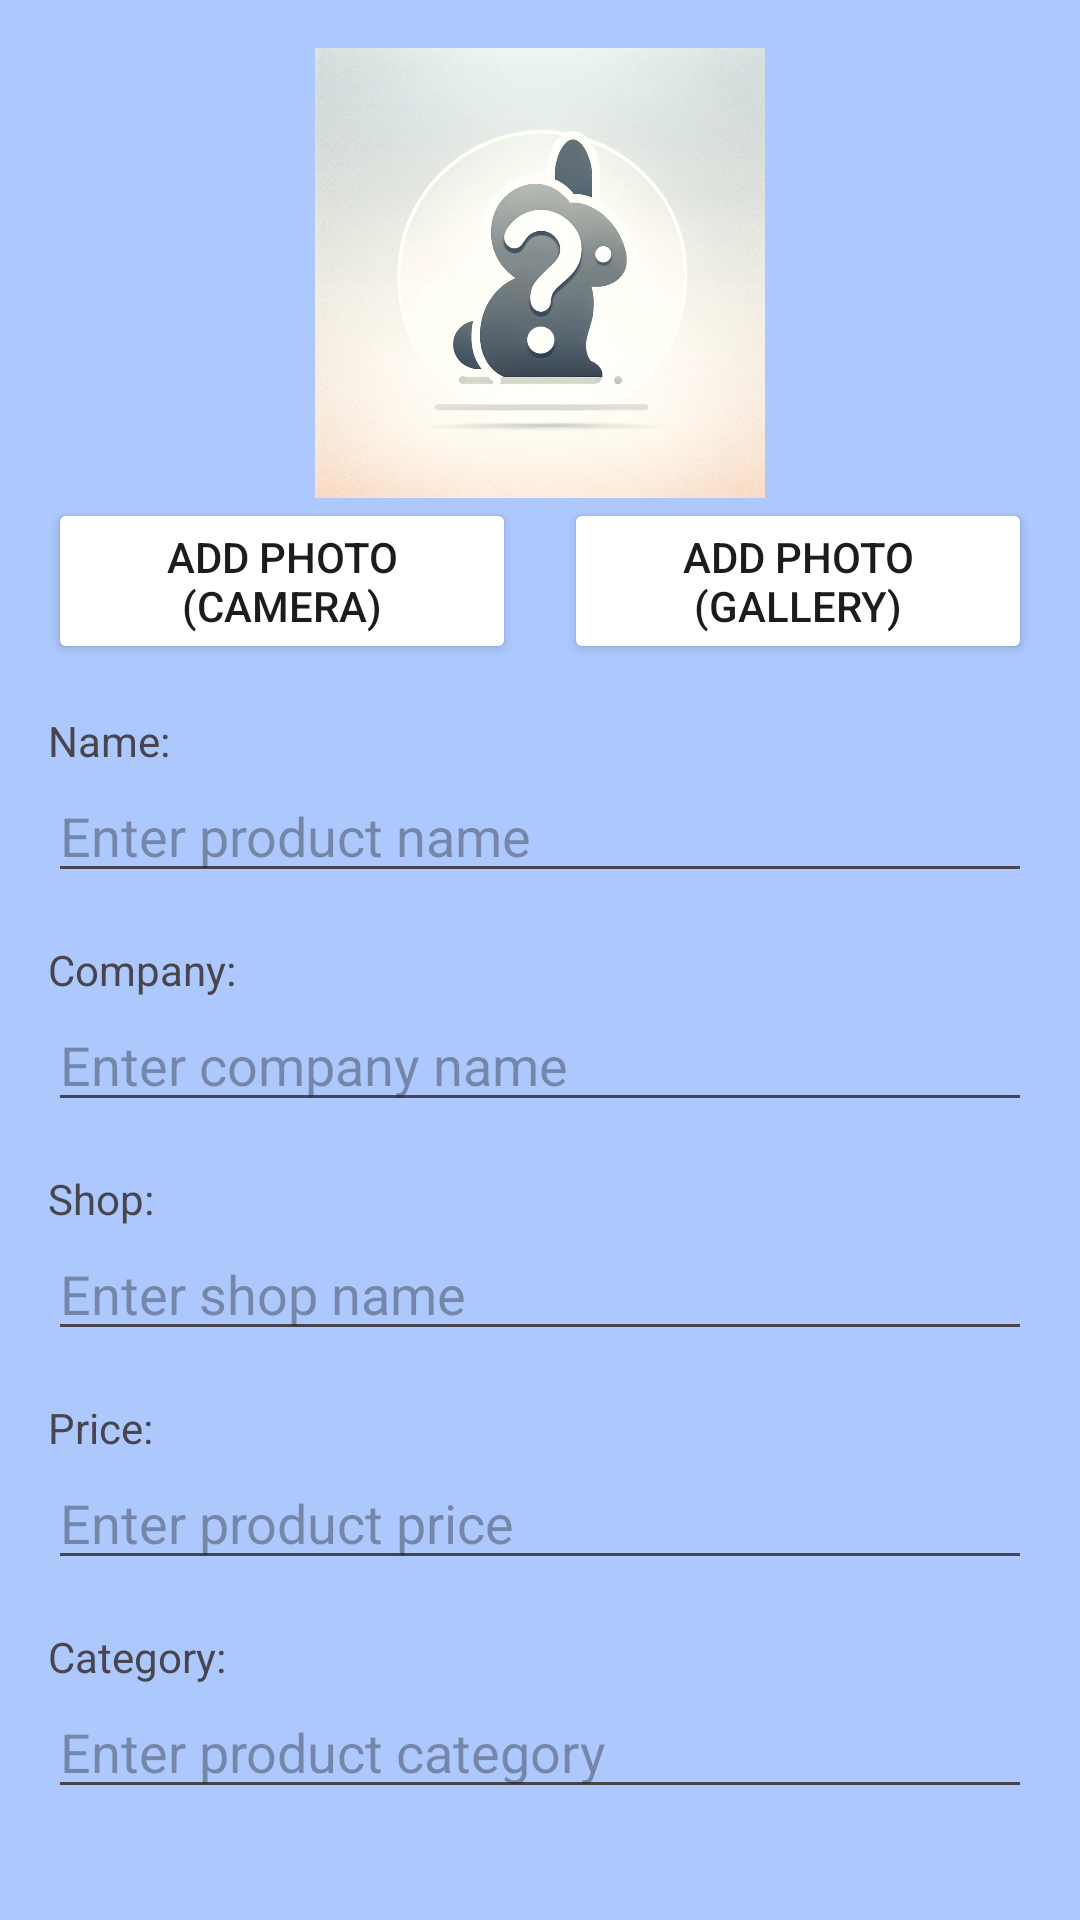

Write the Android layout XML for this screen, with the resource values it uses.
<!-- AndroidManifest.xml: application theme Theme.MyList -->
<!-- res/layout/fragment_edit_product.xml -->
<?xml version="1.0" encoding="utf-8"?>
<androidx.core.widget.NestedScrollView xmlns:android="http://schemas.android.com/apk/res/android"
    xmlns:app="http://schemas.android.com/apk/res-auto"
    android:layout_width="match_parent"
    android:layout_height="match_parent"
    android:padding="16dp">

    <androidx.constraintlayout.widget.ConstraintLayout
        android:layout_width="match_parent"
        android:layout_height="wrap_content">

        <ImageView
            android:id="@+id/imageProduct"
            android:layout_width="150dp"
            android:layout_height="150dp"
            android:layout_marginBottom="16dp"
            android:scaleType="centerCrop"
            android:src="@drawable/ic_placeholder"
            app:layout_constraintEnd_toEndOf="parent"
            app:layout_constraintStart_toStartOf="parent"
            app:layout_constraintTop_toTopOf="parent" />

        <Button
            android:id="@+id/buttonTakePhoto"
            android:layout_width="0dp"
            android:layout_height="wrap_content"
            android:layout_marginEnd="8dp"
            android:text="@string/addPhotoCamera"
            app:layout_constraintStart_toStartOf="parent"
            app:layout_constraintTop_toBottomOf="@id/imageProduct"
            app:layout_constraintEnd_toStartOf="@id/buttonChangePhoto"
            app:backgroundTint="@color/peachyPink" />

        <Button
            android:id="@+id/buttonChangePhoto"
            android:layout_width="0dp"
            android:layout_height="wrap_content"
            android:layout_marginStart="8dp"
            android:text="@string/addPhotoGallery"
            app:layout_constraintStart_toEndOf="@id/buttonTakePhoto"
            app:layout_constraintTop_toBottomOf="@id/imageProduct"
            app:layout_constraintEnd_toEndOf="parent"
            app:backgroundTint="@color/peachyPink" />

        <TextView
            android:id="@+id/textViewName"
            android:layout_width="wrap_content"
            android:layout_height="wrap_content"
            android:layout_marginTop="16dp"
            android:text="@string/name"
            app:backgroundTint="@color/peachyPink"
            app:layout_constraintStart_toStartOf="parent"
            app:layout_constraintTop_toBottomOf="@id/buttonChangePhoto" />

        <EditText
            android:id="@+id/editTextName"
            android:layout_width="0dp"
            android:layout_height="wrap_content"
            android:hint="@string/enter_name"
            app:layout_constraintEnd_toEndOf="parent"
            app:layout_constraintStart_toStartOf="parent"
            app:layout_constraintTop_toBottomOf="@id/textViewName" />

        <TextView
            android:id="@+id/textViewCompany"
            android:layout_width="wrap_content"
            android:layout_height="wrap_content"
            android:layout_marginTop="16dp"
            android:text="@string/company"
            app:layout_constraintStart_toStartOf="parent"
            app:layout_constraintTop_toBottomOf="@id/editTextName" />

        <EditText
            android:id="@+id/editTextCompany"
            android:layout_width="0dp"
            android:layout_height="wrap_content"
            android:hint="@string/enter_company"
            app:layout_constraintEnd_toEndOf="parent"
            app:layout_constraintStart_toStartOf="parent"
            app:layout_constraintTop_toBottomOf="@id/textViewCompany" />

        <TextView
            android:id="@+id/textViewShop"
            android:layout_width="wrap_content"
            android:layout_height="wrap_content"
            android:layout_marginTop="16dp"
            android:text="@string/shop"
            app:layout_constraintStart_toStartOf="parent"
            app:layout_constraintTop_toBottomOf="@id/editTextCompany" />

        <EditText
            android:id="@+id/editTextShop"
            android:layout_width="0dp"
            android:layout_height="wrap_content"
            android:hint="@string/enter_shop"
            app:layout_constraintEnd_toEndOf="parent"
            app:layout_constraintStart_toStartOf="parent"
            app:layout_constraintTop_toBottomOf="@id/textViewShop" />

        <TextView
            android:id="@+id/textViewPrice"
            android:layout_width="wrap_content"
            android:layout_height="wrap_content"
            android:layout_marginTop="16dp"
            android:text="@string/price"
            app:layout_constraintStart_toStartOf="parent"
            app:layout_constraintTop_toBottomOf="@id/editTextShop" />

        <EditText
            android:id="@+id/editTextPrice"
            android:layout_width="0dp"
            android:layout_height="wrap_content"
            android:hint="@string/enter_price"
            android:inputType="numberDecimal"
            app:layout_constraintEnd_toEndOf="parent"
            app:layout_constraintStart_toStartOf="parent"
            app:layout_constraintTop_toBottomOf="@id/textViewPrice" />

        <TextView
            android:id="@+id/textViewCategory"
            android:layout_width="wrap_content"
            android:layout_height="wrap_content"
            android:layout_marginTop="16dp"
            android:text="@string/category"
            app:layout_constraintStart_toStartOf="parent"
            app:layout_constraintTop_toBottomOf="@id/editTextPrice" />

        <EditText
            android:id="@+id/editTextCategory"
            android:layout_width="0dp"
            android:layout_height="wrap_content"
            android:hint="@string/enter_category"
            app:layout_constraintEnd_toEndOf="parent"
            app:layout_constraintStart_toStartOf="parent"
            app:layout_constraintTop_toBottomOf="@id/textViewCategory" />

        <TextView
            android:id="@+id/textViewNotes"
            android:layout_width="wrap_content"
            android:layout_height="wrap_content"
            android:layout_marginTop="16dp"
            android:text="@string/notes"
            app:layout_constraintStart_toStartOf="parent"
            app:layout_constraintTop_toBottomOf="@id/editTextCategory" />

        <EditText
            android:id="@+id/editTextNotes"
            android:layout_width="0dp"
            android:layout_height="150dp"
            android:layout_marginTop="8dp"
            android:gravity="top"
            android:hint="@string/enter_notes"
            android:inputType="textMultiLine"
            android:scrollbars="vertical"
            app:layout_constraintEnd_toEndOf="parent"
            app:layout_constraintStart_toStartOf="parent"
            app:layout_constraintTop_toBottomOf="@id/textViewNotes" />

        <TextView
            android:id="@+id/textViewRating"
            android:layout_width="wrap_content"
            android:layout_height="wrap_content"
            android:layout_marginTop="16dp"
            android:text="@string/rating"
            app:layout_constraintStart_toStartOf="parent"
            app:layout_constraintTop_toBottomOf="@id/editTextNotes" />

        <RatingBar
            android:id="@+id/ratingBar"
            android:layout_width="wrap_content"
            android:layout_height="wrap_content"
            android:layout_marginTop="8dp"
            android:numStars="5"
            android:stepSize="0.5"
            app:layout_constraintStart_toStartOf="parent"
            app:layout_constraintTop_toBottomOf="@id/textViewRating" />

        <LinearLayout
            android:layout_width="match_parent"
            android:layout_height="wrap_content"
            android:layout_marginTop="16dp"
            app:layout_constraintTop_toBottomOf="@id/ratingBar"
            app:layout_constraintStart_toStartOf="parent"
            app:layout_constraintEnd_toEndOf="parent"
            android:orientation="horizontal">

            <Button
                android:id="@+id/buttonDelete"
                android:layout_width="0dp"
                android:layout_height="wrap_content"
                android:layout_weight="1"
                android:text="@string/delete"
                app:backgroundTint="@color/peachyPink" />

            <View
                android:layout_width="16dp"
                android:layout_height="wrap_content" />

            <Button
                android:id="@+id/buttonSaveChanges"
                android:layout_width="0dp"
                android:layout_height="wrap_content"
                android:layout_weight="1"
                android:text="@string/save"
                app:backgroundTint="@color/peachyPink" />
        </LinearLayout>

    </androidx.constraintlayout.widget.ConstraintLayout>
</androidx.core.widget.NestedScrollView>
<!-- resources referenced by this layout -->
<resources>
  <!-- drawable ic_placeholder: png bitmap (drawable, 991163 bytes) -->
  <string name="addPhotoCamera">Add Photo (Camera)</string>
  <string name="addPhotoGallery">Add Photo (Gallery)</string>
  <string name="category">Category:</string>
  <string name="company">Company:</string>
  <string name="delete">Delete</string>
  <string name="enter_category">Enter product category</string>
  <string name="enter_company">Enter company name</string>
  <string name="enter_name">Enter product name</string>
  <string name="enter_notes">Enter detailed notes</string>
  <string name="enter_price">Enter product price</string>
  <string name="enter_shop">Enter shop name</string>
  <string name="name">Name:</string>
  <string name="notes">Notes:</string>
  <string name="price">Price:</string>
  <string name="rating">Rating:</string>
  <string name="save">Save</string>
  <string name="shop">Shop:</string>
  <style name="Theme.MyList" parent="Base.Theme.MyList" />
  <style name="Base.Theme.MyList" parent="Theme.Material3.DayNight.NoActionBar">
          
          <item name="colorPrimary">@color/sky_blue</item>
          <item name="android:windowBackground">@color/sky_blue</item>
          <item name="android:colorBackground">@color/sky_blue</item>
          <item name="android:background">@color/sky_blue</item>
          <item name="android:statusBarColor">@color/sky_blue</item>
          <item name="cardViewStyle">@style/CustomCardViewStyle</item>
  
      </style>
  <color name="sky_blue">#ACC8FD</color>
  <style name="CustomCardViewStyle" parent="Widget.MaterialComponents.CardView">
          <item name="cardBackgroundColor">@color/sky_blue</item>
          <item name="cardCornerRadius">16dp</item>
          <item name="cardElevation">8dp</item>
      </style>
</resources>
